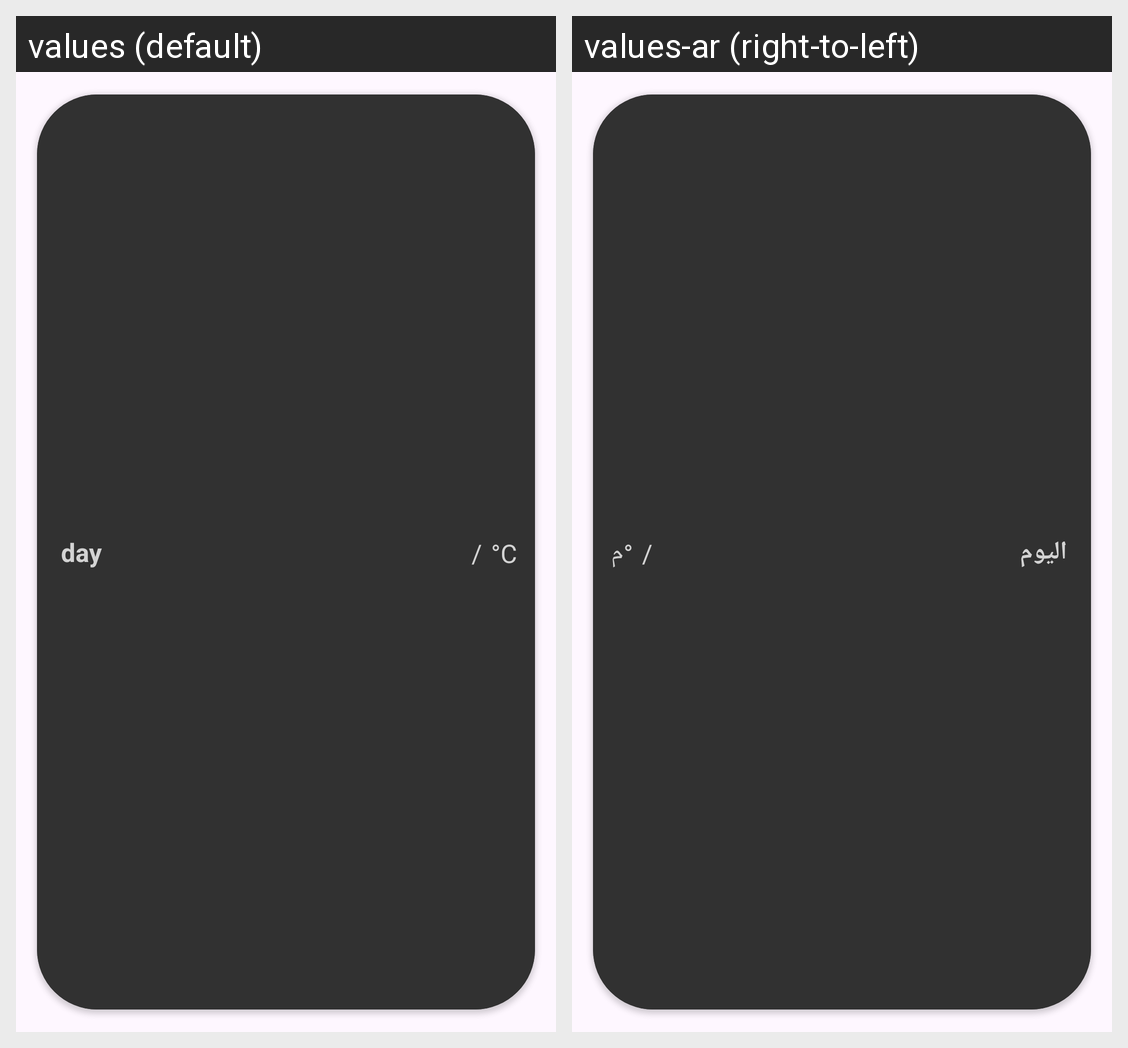

Translations of the strings shown on this Android screen, per locale in the grid:
Android screen res/layout/day_item.xml rendered under 2 locales, left to right: values (default), values-ar (right-to-left). Device: Nexus 5 (rendered at 1080×1920; each locale shown at half size, 540×960, under a caption strip naming it); theme Theme.WeatherApp.
Strings drawn on this screen, with the default value and each locale's value (text and hints the layout hard-codes, and strings that could not be matched under every locale, appear in the picture but are not listed):

day
  values: day
  values-ar: اليوم

dash
  values: /
  values-ar: /

temp_unit_C
  values: °C
  values-ar: °م
